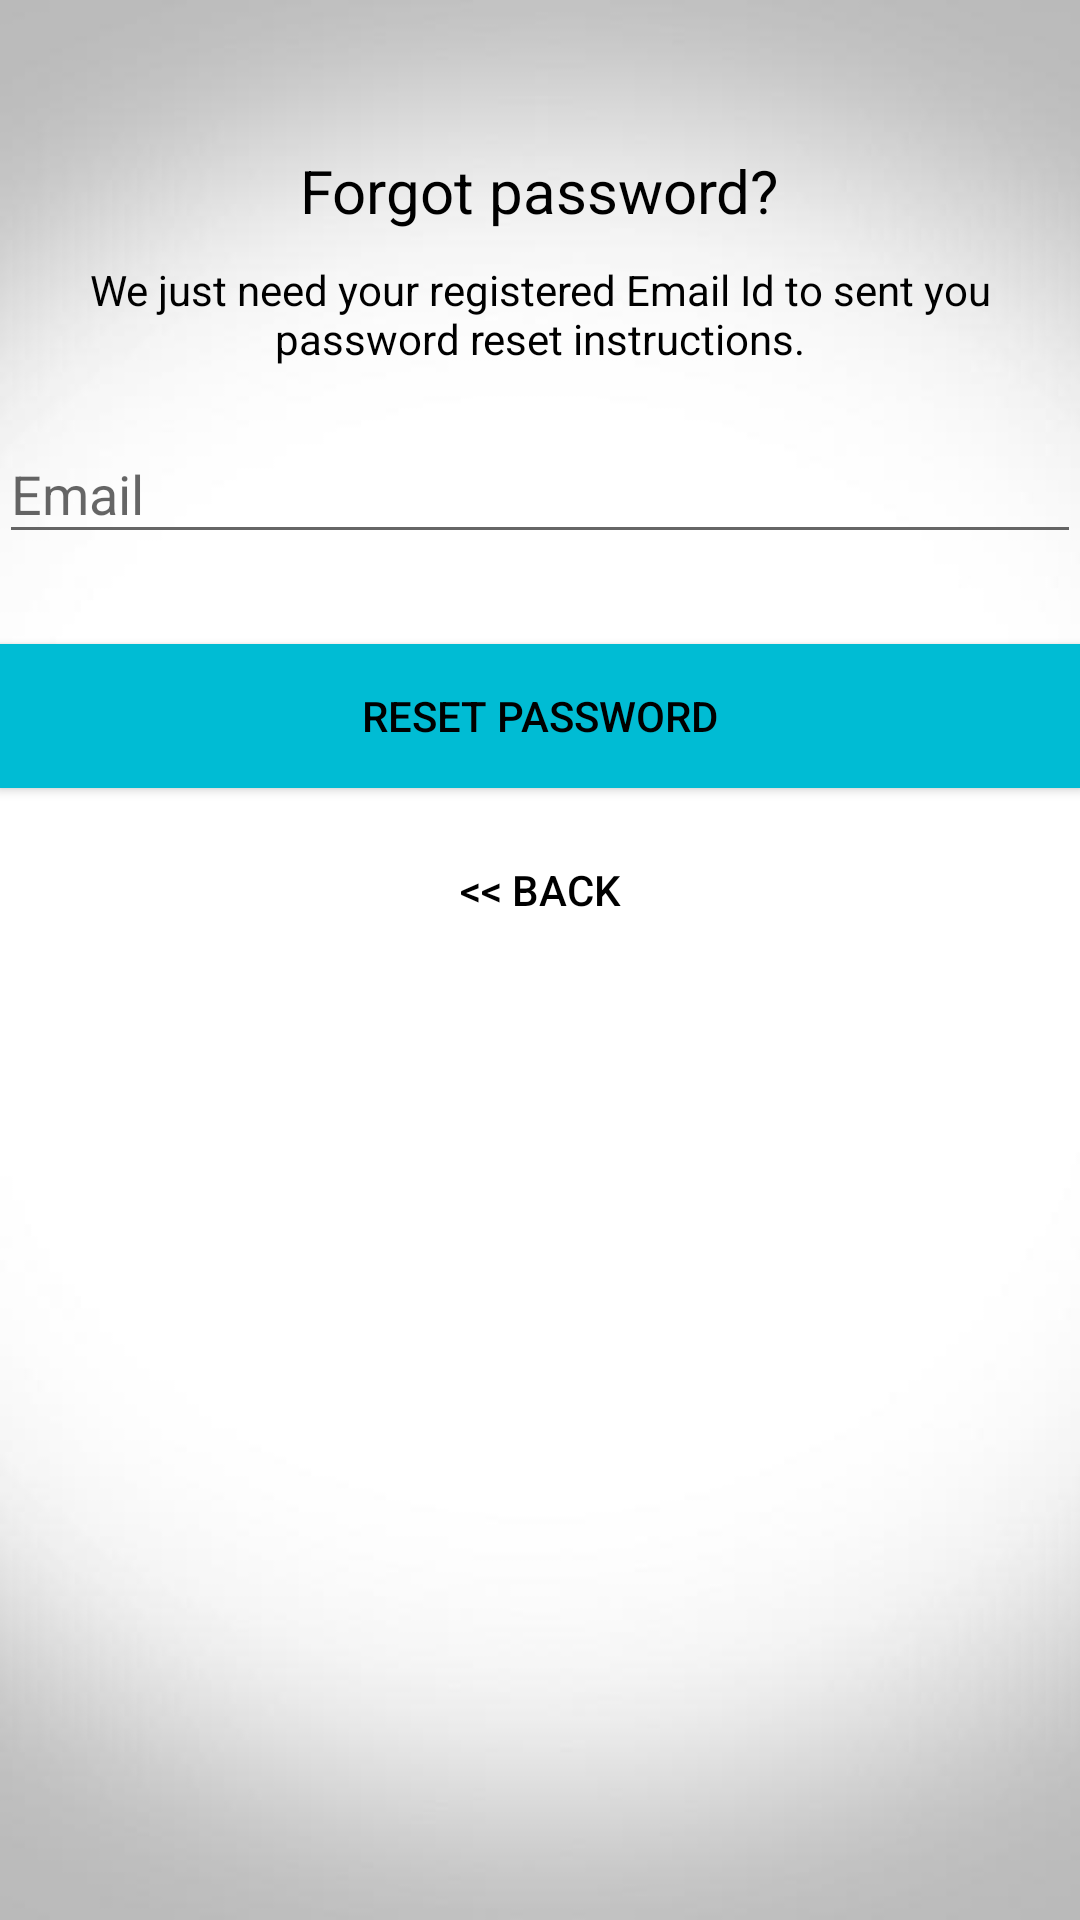

Write the Android layout XML for this screen, with the resource values it uses.
<!-- AndroidManifest.xml: application theme AppTheme -->
<!-- res/layout/activity_reset_password.xml -->
<?xml version="1.0" encoding="utf-8"?>
<android.support.design.widget.CoordinatorLayout xmlns:android="http://schemas.android.com/apk/res/android"
    xmlns:app="http://schemas.android.com/apk/res-auto"
    xmlns:tools="http://schemas.android.com/tools"
    android:layout_width="match_parent"
    android:layout_height="match_parent"
    android:layout_gravity="center"
    android:background="@drawable/b1"
    android:fitsSystemWindows="true"
    tools:context=".ResetPasswordActivity">

    <LinearLayout
        android:layout_width="fill_parent"
        android:layout_height="wrap_content"
        android:layout_marginTop="30dp"
        android:gravity="center"
        android:orientation="vertical"
        android:padding="@dimen/activity_horizontal_margin">


        <ImageView
            android:layout_width="@dimen/logo_w_h"
            android:layout_height="@dimen/logo_w_h"
            android:layout_gravity="center_horizontal"
            android:layout_marginBottom="10dp"
            android:src="@drawable/o1" />

        <TextView
            android:layout_width="wrap_content"
            android:layout_height="wrap_content"
            android:layout_gravity="center_horizontal"
            android:padding="10dp"
            android:text="@string/lbl_forgot_password"
            android:textColor="@android:color/black"
            android:textSize="20dp" />

        <TextView
            android:layout_width="wrap_content"
            android:layout_height="wrap_content"
            android:layout_marginBottom="10dp"
            android:gravity="center_horizontal"
            android:padding="@dimen/activity_horizontal_margin"
            android:text="@string/forgot_password_msg"
            android:textColor="@android:color/black"
            android:textSize="14dp" />

        <android.support.design.widget.TextInputLayout
            android:layout_width="match_parent"
            android:layout_height="wrap_content">

            <EditText
                android:id="@+id/email"
                android:layout_width="match_parent"
                android:layout_height="wrap_content"
                android:layout_marginBottom="10dp"
                android:layout_marginTop="20dp"
                android:hint="@string/hint_email"
                android:inputType="textEmailAddress"
                android:textColor="@android:color/black"
                android:textColorHint="@android:color/black" />
        </android.support.design.widget.TextInputLayout>

        

        <Button
            android:id="@+id/btn_reset_password"
            android:layout_width="fill_parent"
            android:layout_height="wrap_content"
            android:layout_marginTop="20dip"
            android:background="@color/colorPrimary"
            android:text="@string/btn_reset_password"
            android:textColor="@android:color/black" />

        <Button
            android:id="@+id/btn_back"
            android:layout_width="wrap_content"
            android:layout_height="wrap_content"
            android:layout_marginTop="10dp"
            android:background="@null"
            android:text="@string/btn_back"
            android:textColor="@color/black" />

    </LinearLayout>

    <ProgressBar
        android:id="@+id/progressBar"
        android:layout_width="30dp"
        android:layout_height="30dp"
        android:layout_gravity="center|bottom"
        android:layout_marginBottom="20dp"
        android:visibility="gone" />
</android.support.design.widget.CoordinatorLayout>
<!-- resources referenced by this layout -->
<resources>
  <color name="black">#000000</color>
  <color name="colorPrimary">#00bcd4</color>
  <!-- drawable b1: png bitmap (drawable, 113072 bytes) -->
  <!-- drawable o1: png bitmap (drawable, 57640 bytes) -->
  <string name="btn_back">&lt;&lt; Back</string>
  <string name="btn_reset_password">Reset Password</string>
  <string name="forgot_password_msg">We just need your registered Email Id to sent you password reset instructions.</string>
  <string name="hint_email">Email</string>
  <string name="lbl_forgot_password">Forgot password?</string>
  <style name="AppTheme" parent="Theme.AppCompat.Light.DarkActionBar">
          <item name="colorPrimary">@color/colorPrimary</item>
          <item name="colorPrimaryDark">@color/colorPrimaryDark</item>
          <item name="colorAccent">@color/black</item>
      </style>
  <color name="colorPrimaryDark">#0097a7</color>
</resources>
